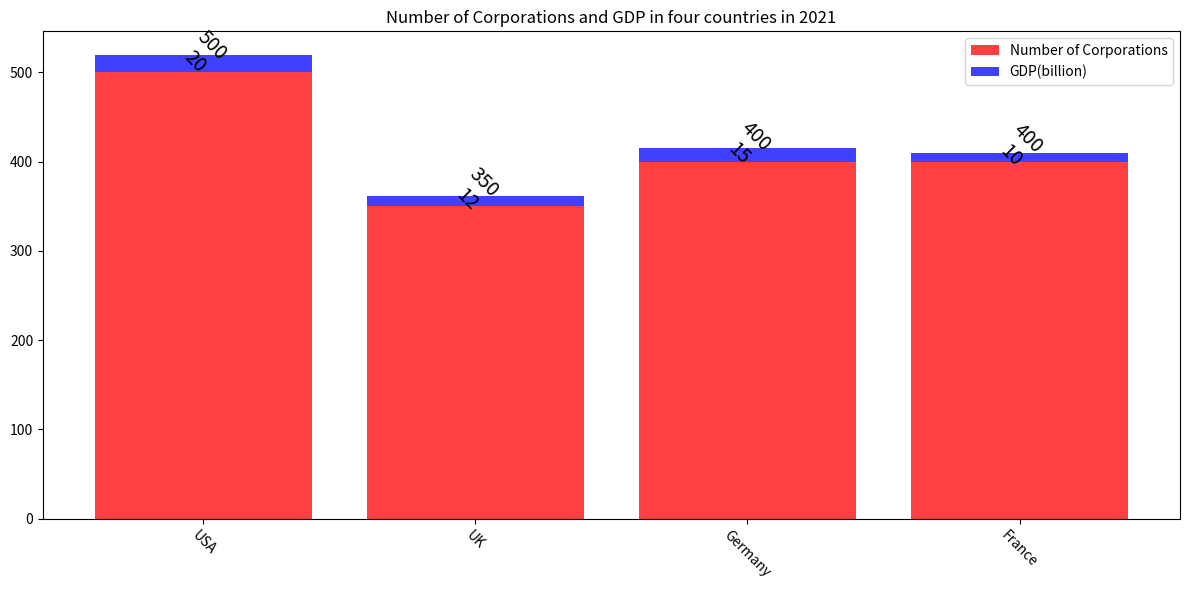

The script that saved this image: (Note: this script raises an exception after producing the figure.)

import matplotlib.pyplot as plt
import numpy as np

plt.figure(figsize=(12,6))
ax = plt.subplot()

data = {"Country": ["USA", "UK", "Germany", "France"],
        "Number of Corporations": [500, 350, 400, 400],
        "GDP(billion)": [20, 12, 15, 10]}

bars1 = ax.bar(range(len(data["Country"])), data["Number of Corporations"],
               color="r", alpha=0.75,
               label="Number of Corporations", bottom=0)

bars2 = ax.bar(range(len(data["Country"])), data["GDP(billion)"],
               color="b", alpha=0.75,
               label="GDP(billion)", bottom=data["Number of Corporations"])

ax.set_title("Number of Corporations and GDP in four countries in 2021")
ax.set_xticks(range(len(data["Country"])))
ax.set_xticklabels(data["Country"], rotation=-45)
ax.legend()

for bar1, bar2 in zip(bars1, bars2):
    y1 = bar1.get_height()
    y2 = bar2.get_height()
    ax.annotate("%d\n%d" % (y1, y2),
                (bar1.get_x() + bar1.get_width()/2,
                 y1 + y2/2),
                ha="center", va="center",
                size=14, color="k", rotation=-45,
                xytext=(0,7),
                textcoords="offset points")

plt.tight_layout()
plt.savefig("Bar Chart/png/296.png")
plt.clf()
